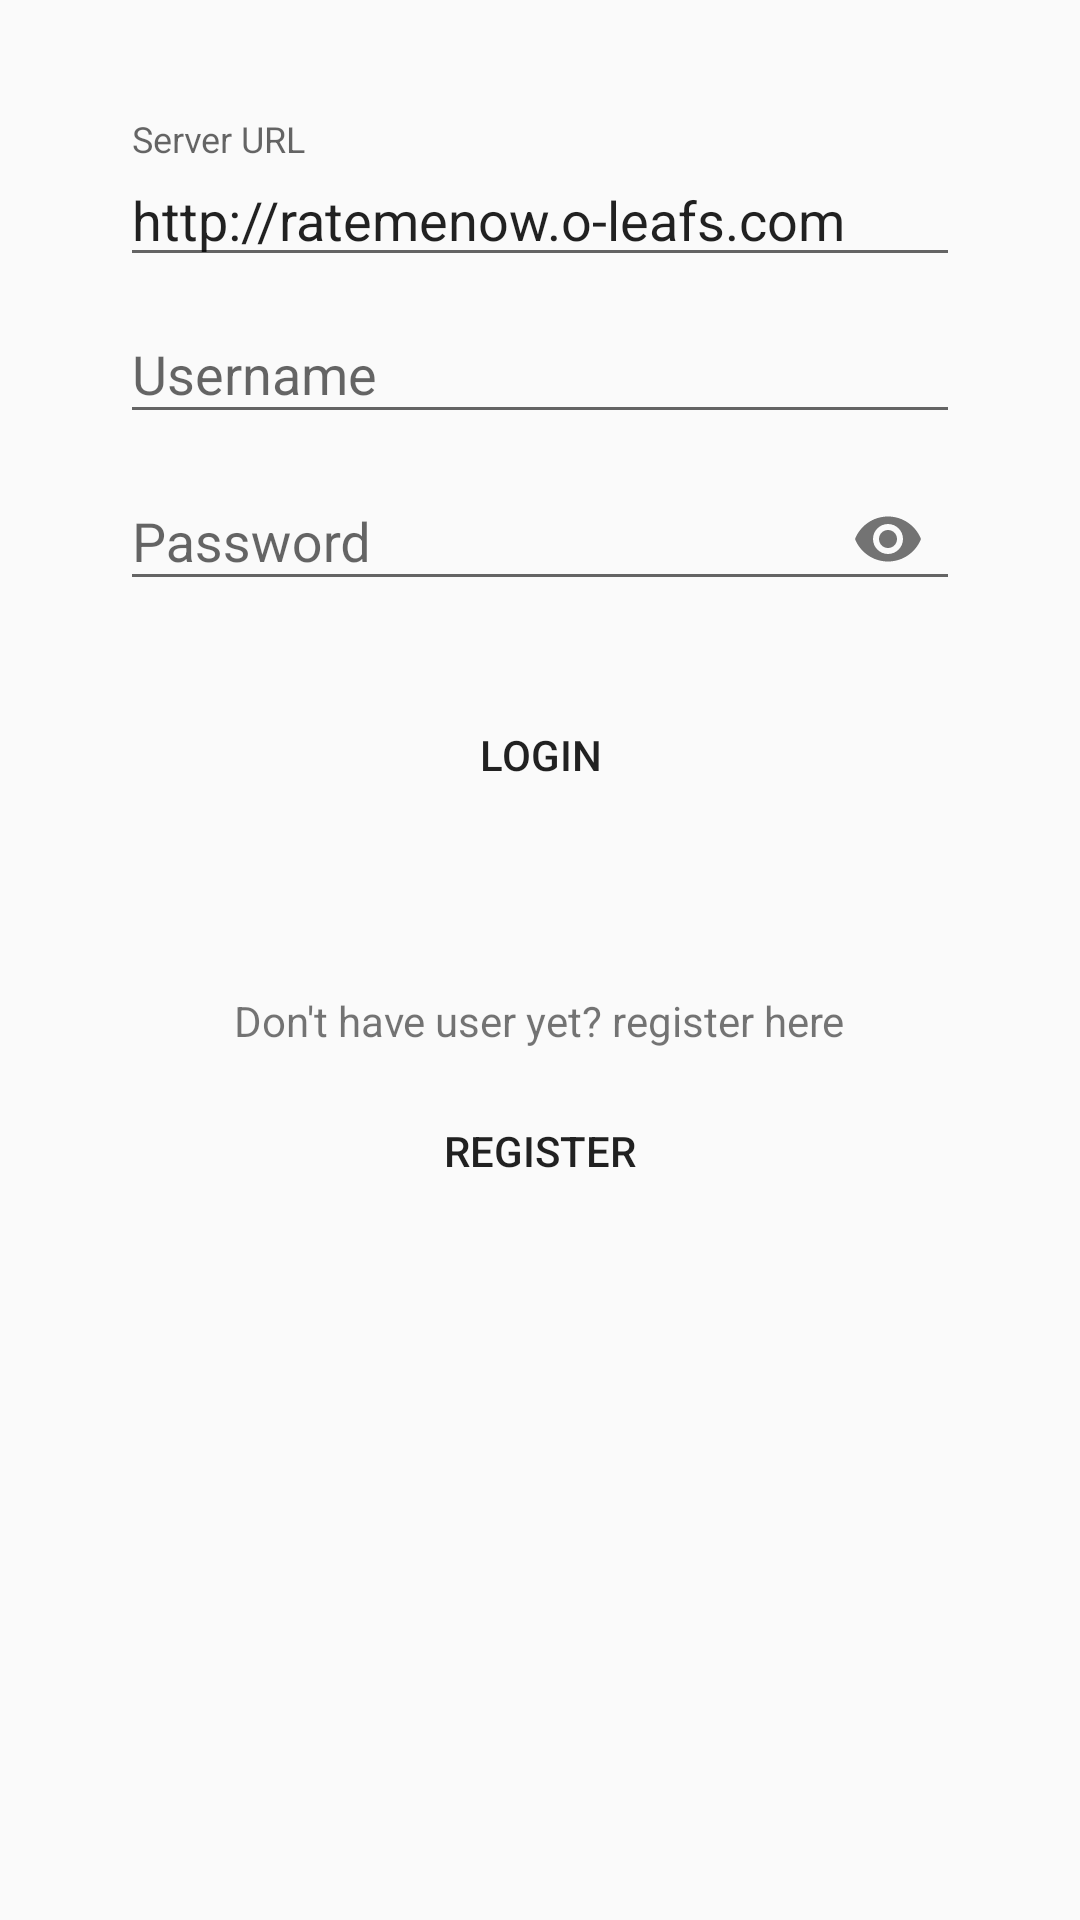

Layout XML and referenced resources for this Android screen:
<!-- AndroidManifest.xml: application theme AppTheme -->
<!-- res/layout/activity_login.xml -->
<?xml version="1.0" encoding="utf-8"?>
<android.support.constraint.ConstraintLayout xmlns:android="http://schemas.android.com/apk/res/android"
    xmlns:app="http://schemas.android.com/apk/res-auto"
    xmlns:tools="http://schemas.android.com/tools"
    android:layout_width="match_parent"
    android:layout_height="match_parent"
    tools:context="com.oleafs.ratemenow.LoginActivity">

    <RelativeLayout
        android:id="@+id/login_layout"
        android:layout_width="fill_parent"
        android:layout_height="fill_parent"
        android:gravity="center_horizontal"
        android:layout_marginLeft="40dp"
        android:layout_marginRight="40dp"
        android:layout_marginTop="40dp">

        <android.support.design.widget.TextInputLayout
            android:id="@+id/login_layout_url"
            android:layout_width="fill_parent"
            android:layout_height="wrap_content">
            <EditText
                android:id="@+id/login_url"
                android:layout_marginTop="50dp"
                android:layout_width="fill_parent"
                android:layout_height="wrap_content"
                android:hint="Server URL"
                android:inputType="textPersonName"
                android:text="@string/url" />
        </android.support.design.widget.TextInputLayout>
        <android.support.design.widget.TextInputLayout
            android:id="@+id/login_layout_username"
            android:layout_width="fill_parent"
            android:layout_height="wrap_content"
            android:layout_below="@id/login_layout_url">
            <EditText
                android:id="@+id/login_username"
                android:layout_width="match_parent"
                android:layout_height="wrap_content"
                android:inputType="textPersonName"
                android:hint="Username"/>

</android.support.design.widget.TextInputLayout>
        <android.support.design.widget.TextInputLayout
            android:id="@+id/login_layout_password"
            android:layout_width="fill_parent"
            android:layout_height="wrap_content"
            android:layout_below="@id/login_layout_username"
            app:passwordToggleEnabled = "true"
>
            <EditText
                android:id="@+id/login_password"
                android:layout_width="match_parent"
                android:layout_height="wrap_content"
                android:layout_marginTop="45dp"
                android:hint="Password"
                android:inputType="textPassword" />
        </android.support.design.widget.TextInputLayout>

    <Button
        android:id="@+id/login_button"
        android:layout_width="fill_parent"
        android:layout_height="wrap_content"
        android:text="Login"
        android:background="@color/loginColor"
        android:layout_below="@+id/login_layout_password"
        android:layout_marginTop="24dp" />

        <TextView
            android:id="@+id/register_question"
            android:layout_width="wrap_content"
            android:layout_height="wrap_content"
            android:layout_marginTop="55dp"
            android:text="Don't have user yet? register here"
            android:layout_below="@+id/login_button"
            android:layout_centerHorizontal="true" />

        <Button
            android:id="@+id/register_button"
            android:layout_width="fill_parent"
            android:layout_height="wrap_content"
            android:text="Register"
            android:background="@color/registerColor"
            android:layout_below="@+id/register_question"
            android:layout_marginTop="10dp" />


    </RelativeLayout>

</android.support.constraint.ConstraintLayout>
<!-- resources referenced by this layout -->
<resources>
  <string name="url">http://ratemenow.o-leafs.com</string>
  <style name="AppTheme" parent="Theme.AppCompat.Light.DarkActionBar">
          
          <item name="colorPrimary">@color/colorPrimary</item>
          <item name="colorPrimaryDark">@color/colorPrimaryDark</item>
          <item name="colorAccent">@color/colorAccent</item>
      </style>
  <color name="colorPrimary">#48aba7</color>
  <color name="colorPrimaryDark">#00abf5</color>
  <color name="colorAccent">#ff40ff</color>
</resources>
